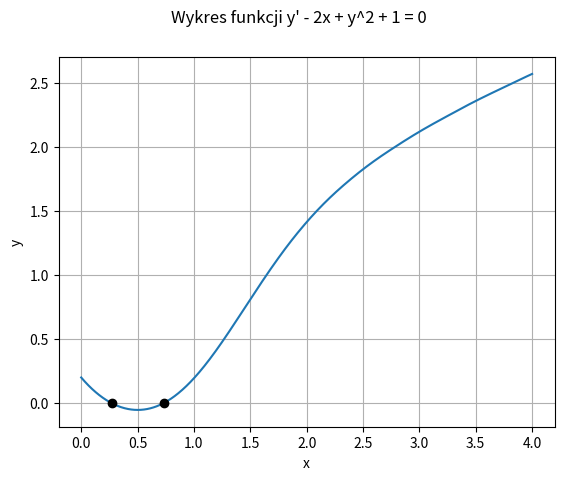

This chart was generated by the following Python code:
import numpy as np
from scipy.integrate import solve_ivp
import matplotlib.pyplot as plt


# rownanie
def f(x, y):
    dydx = 2 * x - y**2 - 1
    return dydx


# funkcja potrzebna do znaleznienia miejsc zerowych
def event_to_track(x, y):
    return y


# warunek poczatkowy
y0 = [0.2]

# przedzial
T = np.linspace(0, 4, 1000)

# rozwiazanie
m = solve_ivp(f, (0, 4), y0=y0, method='RK45', events=event_to_track, t_eval=T)

print("Pierwiastki tego rownania znajduja sie w punktach x = {}".format(m.t_events[0]))

# wykres
plt.plot(m.t, m.y[0], '-', label="y(x)")

# zaznaczenie pierwiastkow na wykresie
plt.plot(m.t_events[0], m.y_events[0], 'ko')

plt.grid()
plt.suptitle("Wykres funkcji y' - 2x + y^2 + 1 = 0")
plt.xlabel('x')
plt.ylabel('y')
plt.show()
